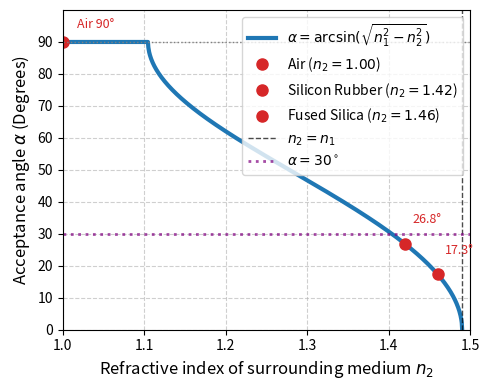

Reproduce this figure in Python.
import numpy as np
import matplotlib.pyplot as plt

# --- Given Parameters ---
n1 = 1.49  # Refractive index of the PMMA fibre (core)

# --- Data Generation ---
# Generate n2 values in the range [1.0, 1.5]
# We only calculate the angle where n2 <= n1 (up to 1.49)
n2_values = np.linspace(1.0, 1.49, 1000)

# 1. Calculate the argument for arcsin: Numerical Aperture (NA)
# NA = sqrt(n1^2 - n2^2)
na_squared = n1**2 - n2_values**2

# Ensure the values are not slightly negative due to floating point precision
# (though linspace limits n2 to n1, it's good practice)
na_squared[na_squared < 0] = 0

na = np.sqrt(na_squared)

# 2. Apply the sin(alpha) <= 1 constraint
# If NA > 1, set it to 1, as the maximum acceptance angle is 90 degrees (sin(alpha)=1).
na[na > 1.0] = 1.0

# 3. Calculate acceptance angle (alpha) in degrees
alpha_radians = np.arcsin(na)
alpha_degrees = np.degrees(alpha_radians)

# --- Specific Material Points to Mark (from calculation in part i) ---
materials = {
    "Air ($n_2=1.00$)": 1.00,
    "Silicon Rubber ($n_2=1.42$)": 1.42,
    "Fused Silica ($n_2=1.46$)": 1.46,
}

# Calculate alpha for each material for marking
material_n2 = list(materials.values())
material_na = np.sqrt(n1**2 - np.array(material_n2)**2)
# Apply the cap for sin(alpha) <= 1
material_na[material_na > 1.0] = 1.0
material_alpha_degrees = np.degrees(np.arcsin(material_na))
material_labels = list(materials.keys())

# --- Plotting ---
plt.figure(figsize=(5, 4))
# Plot the main curve
plt.plot(n2_values, alpha_degrees, label=r'$\alpha = \arcsin(\sqrt{n_1^2 - n_2^2})$', color='#1f77b4', linewidth=3)

# Add markers for specific materials
for n2, alpha, label in zip(material_n2, material_alpha_degrees, material_labels):
    # Use a consistent red marker color for all materials
    marker_color = '#d62728'
    plt.plot(n2, alpha, marker='o', markersize=8, color=marker_color, linestyle='',
             label=label)

    # Add text annotation
    if n2 == 1.0:
        plt.annotate(f'Air {alpha:.0f}°',
                     (n2, alpha), textcoords="offset points", xytext=(10, 10),
                     ha='left', fontsize=9, color=marker_color)
    else:
        plt.annotate(f'{alpha:.1f}°',
                     (n2, alpha), textcoords="offset points", xytext=(5, 15),
                     ha='left', fontsize=9, color=marker_color)


# Add details and labels
plt.xlabel('Refractive index of surrounding medium $n_2$', fontsize=12)
plt.ylabel('Acceptance angle $\u03B1$ (Degrees)', fontsize=12)

# Set axes limits for clarity
plt.xlim(1.0, 1.5)
plt.ylim(0, 100)
plt.yticks(np.arange(0, 100, 10))

# Add grid lines
plt.grid(True, linestyle='--', alpha=0.6)

# Highlight the threshold region where alpha is 90 degrees
plt.axhline(90, color='gray', linestyle=':', linewidth=1)

# Add vertical line at n2 = n1 (legend entry only, no on-graph annotation)
plt.axvline(n1, color='black', linestyle='--', linewidth=1, alpha=0.7, label=r'$n_2 = n_1$')

plt.axhline(30, color='purple', linestyle=':', linewidth=2, alpha=0.7, label=r'$\alpha = 30^\circ$')


# Legend including curve, materials, and n2 = n1 line
plt.legend(loc='upper right', frameon=True)

plt.tight_layout()
plt.show()
